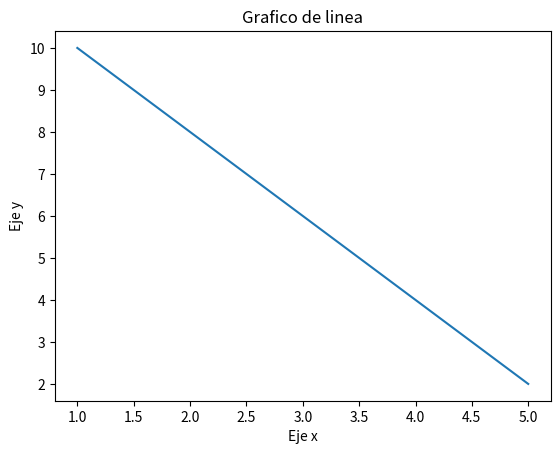

Recreate this plot in Python.
#Se genera grafico con dos ejes usando un paquete
import matplotlib.pyplot as plt 
x = [1,2,3,4,5]
y = [10,8,6,4,2]
plt.plot(x,y)
plt.xlabel('Eje x')
plt.ylabel('Eje y')
plt.title('Grafico de linea')
plt.show()